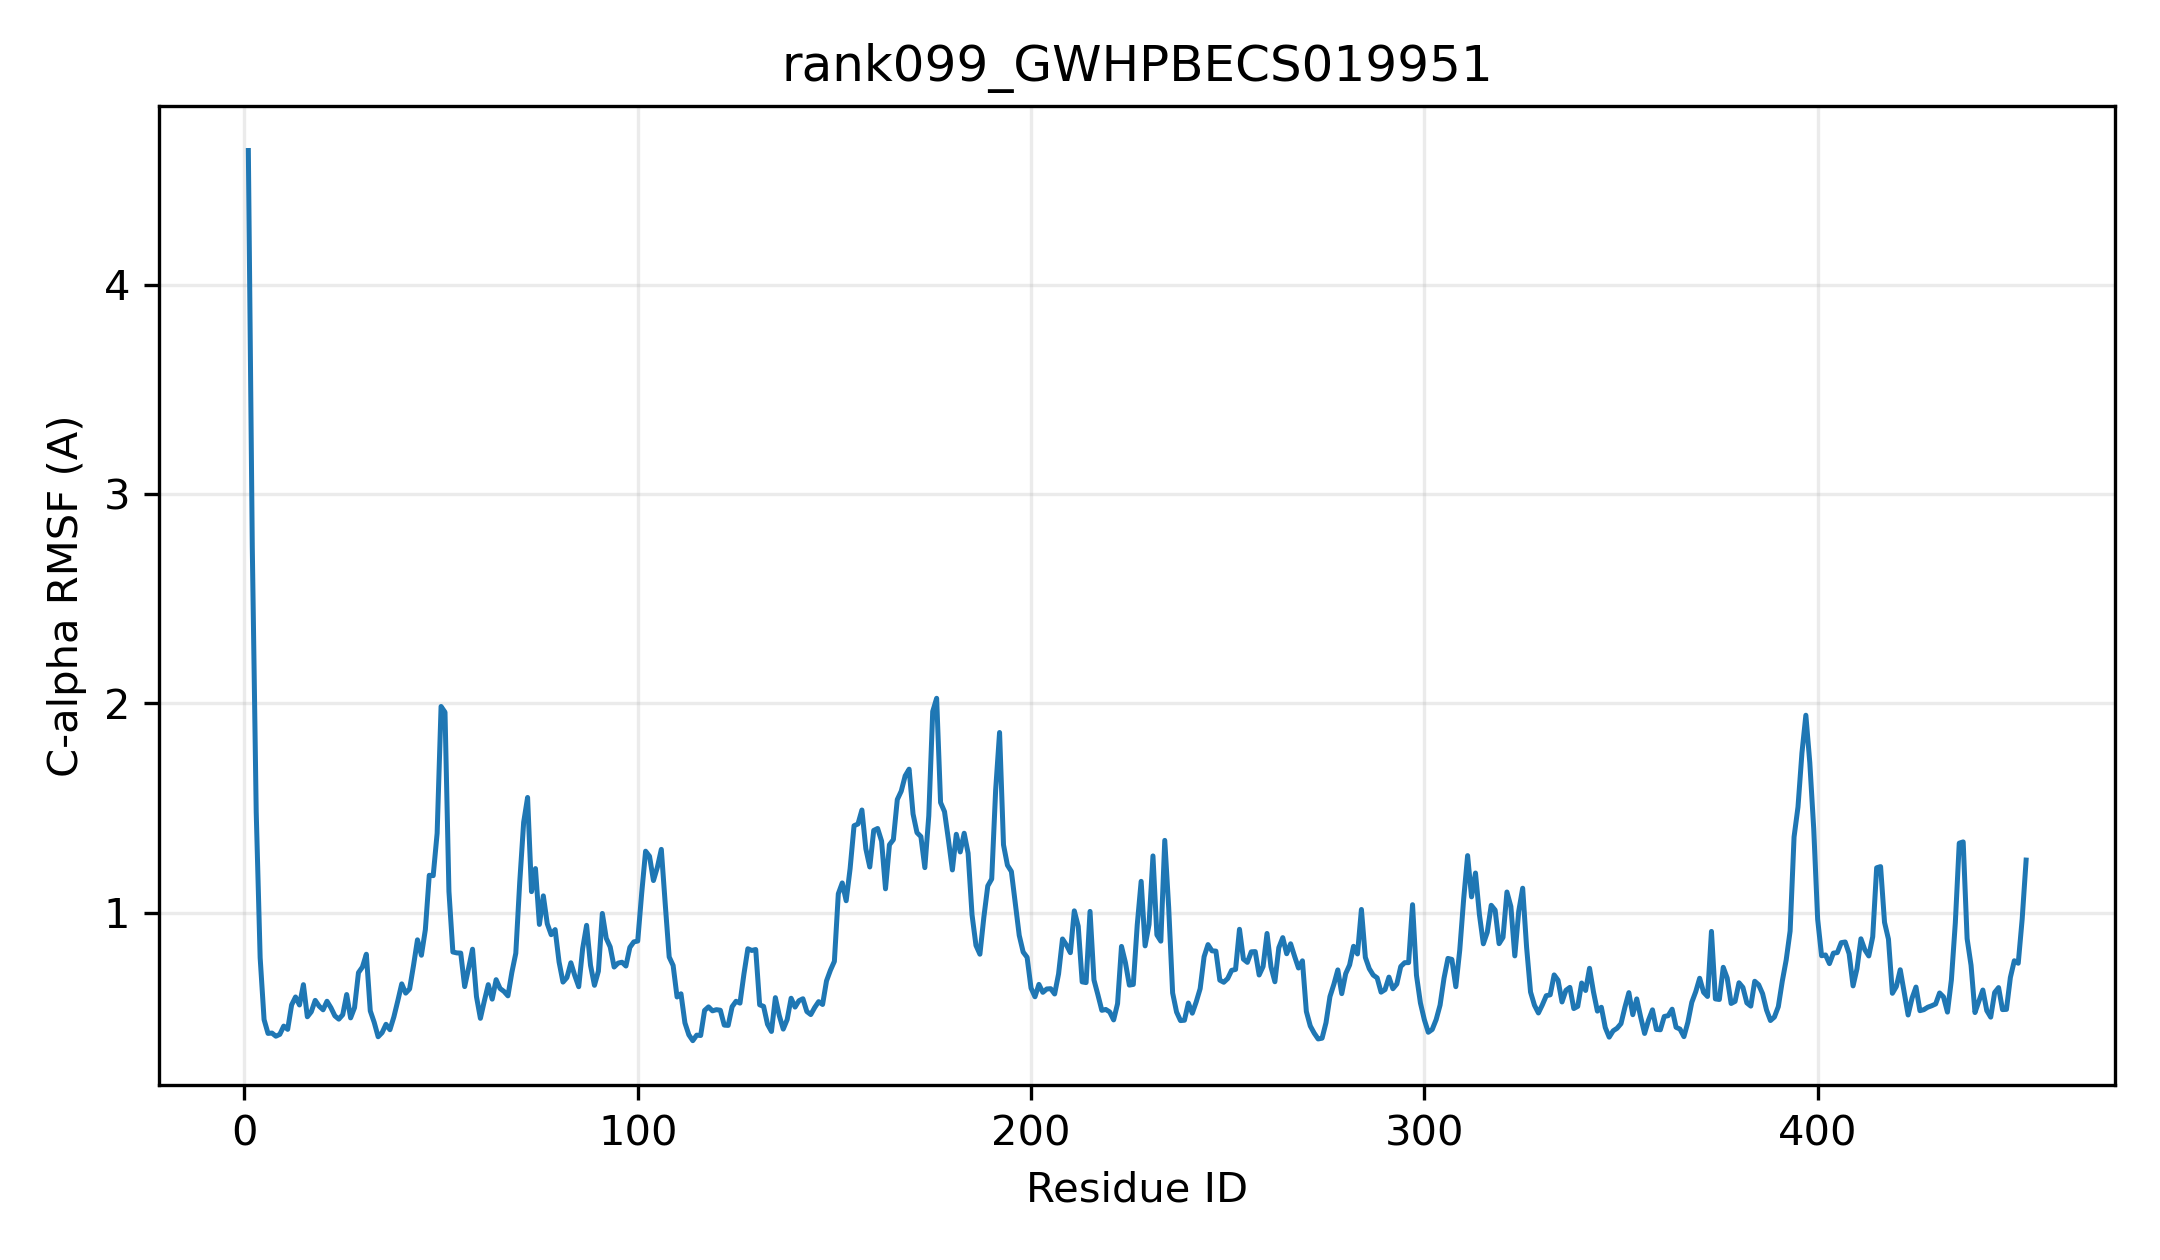

The data file committed next to this chart (first rows):
resid, resname, ca_rmsf_A
1, MET, 4.64
2, GLY, 2.747
3, ARG, 1.48
4, PRO, 0.7846
5, HIS, 0.4885
6, VAL, 0.4227
7, LEU, 0.4243
8, VAL, 0.4093
9, ILE, 0.4182
10, PRO, 0.4577
11, TYR, 0.4421
12, PRO, 0.5587
13, ALA, 0.5967
14, GLU, 0.5586
15, GLY, 0.6556
16, HIS, 0.5021
17, ILE, 0.5261
18, MET, 0.5805
19, PRO, 0.553
20, GLN, 0.5355
21, MET, 0.5764
22, GLU, 0.5452
23, LEU, 0.5065
24, SER, 0.4908
25, CYS, 0.5121
26, ARG, 0.6084
27, LEU, 0.4968
28, VAL, 0.5458
29, THR, 0.713
30, HIS, 0.7398
31, GLY, 0.8009
32, LEU, 0.5303
33, LYS, 0.4753
34, ILE, 0.4067
35, THR, 0.4261
36, LEU, 0.4662
37, VAL, 0.4403
38, ASN, 0.5015
39, THR, 0.5784
40, GLU, 0.6593
41, PHE, 0.6151
42, ASN, 0.6352
43, HIS, 0.748
44, ASN, 0.8698
45, ARG, 0.7961
46, ILE, 0.9177
47, VAL, 1.178
48, THR, 1.176
49, SER, 1.379
50, GLY, 1.985
51, CYS, 1.957
52, VAL, 1.101
53, ASN, 0.8116
54, GLU, 0.8073
55, GLU, 0.8063
56, TYR, 0.6463
57, LYS, 0.7343
58, ASP, 0.8249
59, MET, 0.5986
60, ILE, 0.4947
... 393 more rows
